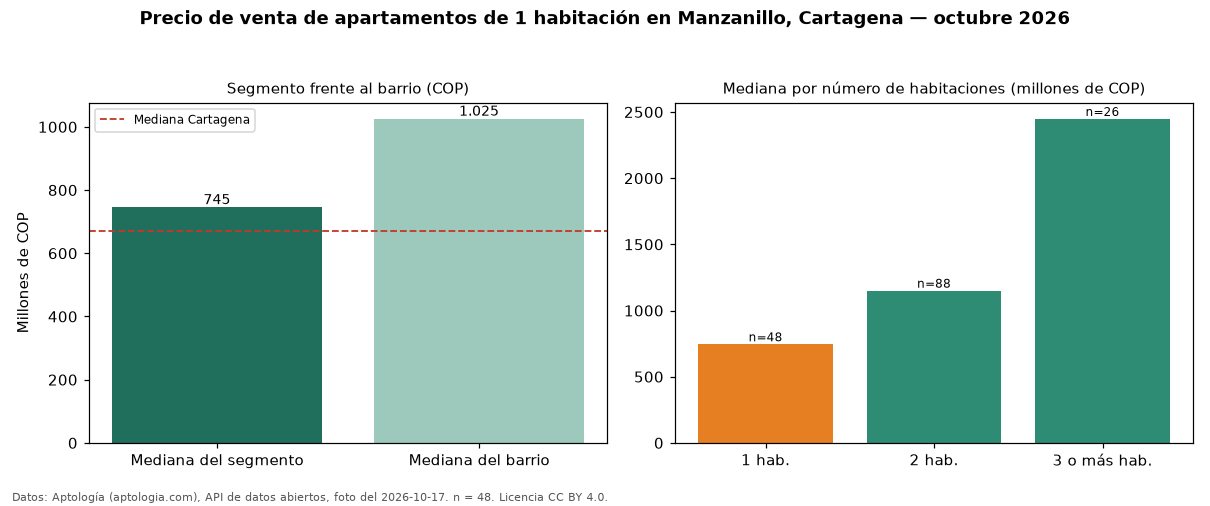

Data behind this chart, as committed beside it:
seccion, metrica, valor_cop, n
precio, mediana, 745000000, 48
habitaciones, 1, 745000000, 48
habitaciones, 2, 1150000000, 88
habitaciones, 3+, 2447500000, 26
barrio, mediana_barrio_todos_los_tamanos, 1025000000, 166
ciudad, mediana_ciudad, 669850000, 
fuente, fecha_foto, 2026-10-17, 
fuente, atribucion, https://www.aptologia.com/venta/cartagen…, 
